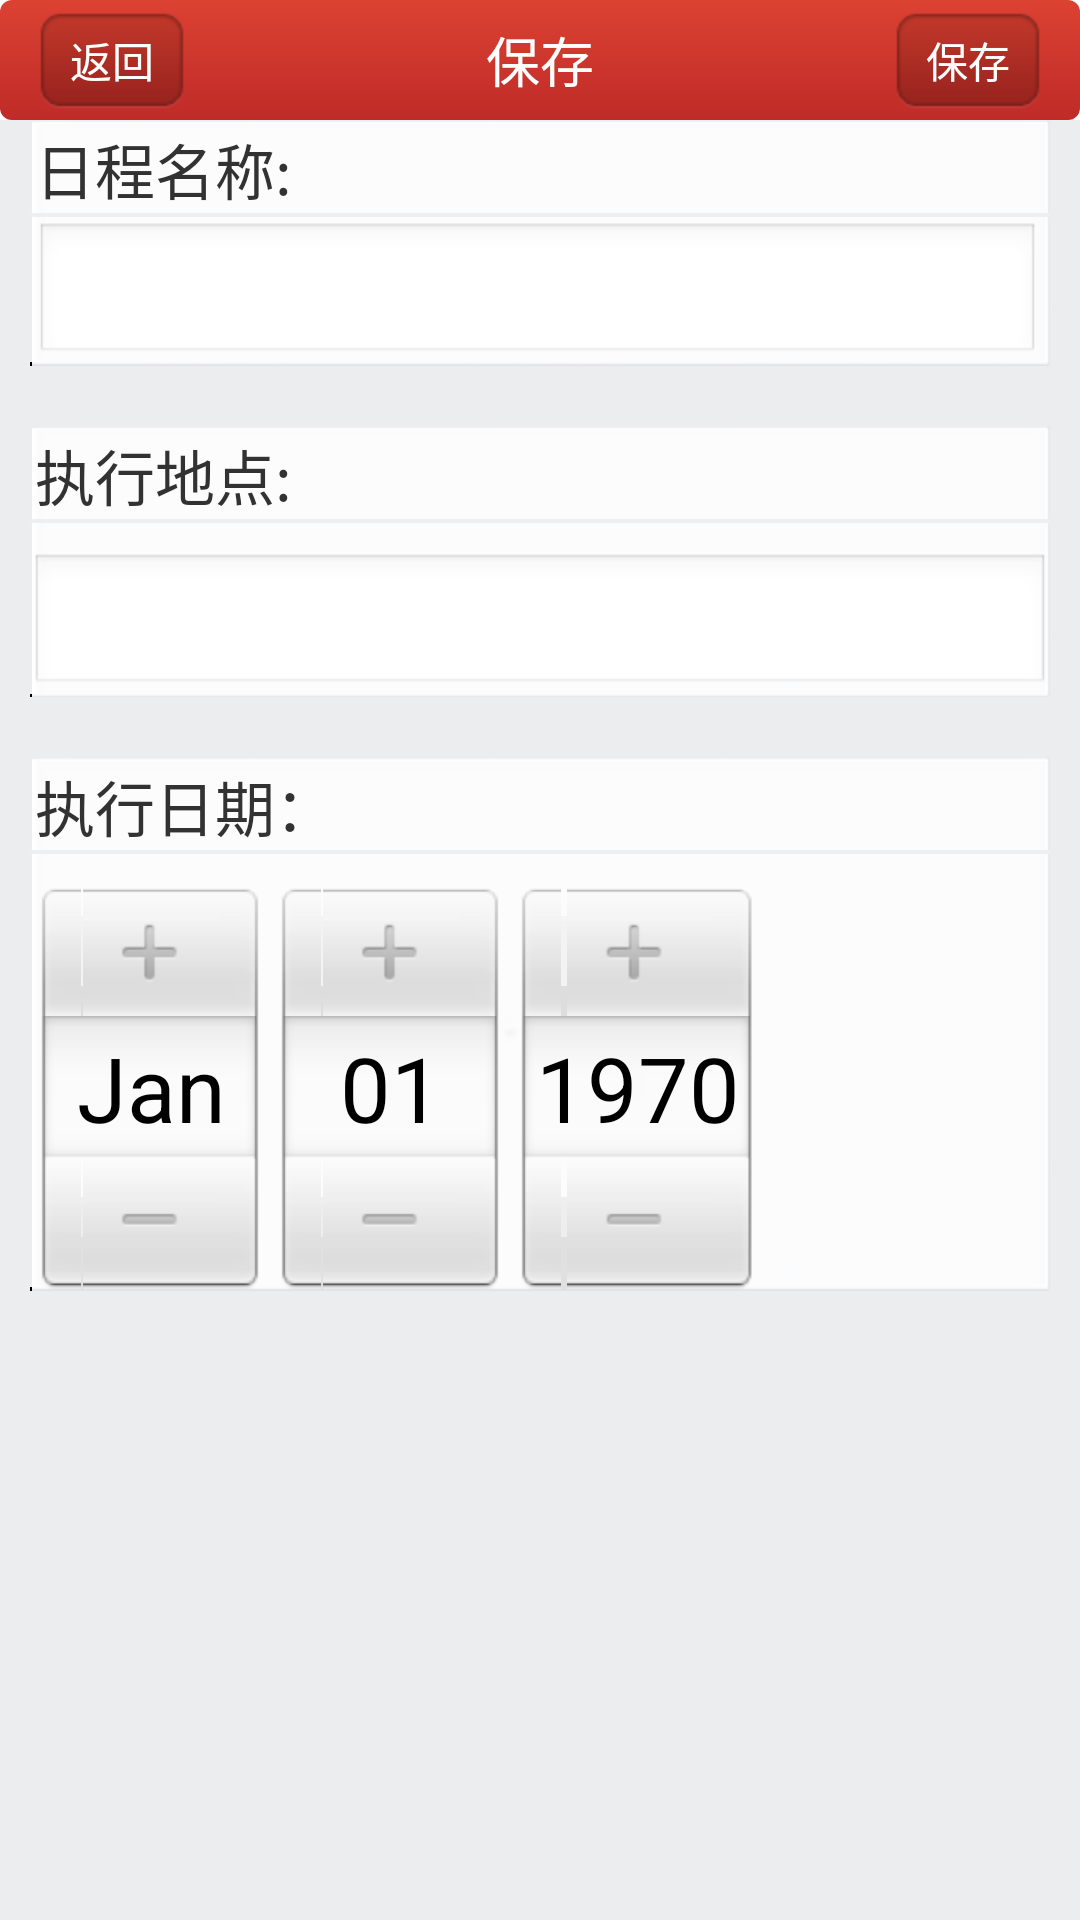

This screen was rendered from an Android layout file. Write that file and the resources it references.
<!-- AndroidManifest.xml: application theme AppTheme -->
<!-- res/layout/setnameanddate.xml -->
<?xml version="1.0" encoding="utf-8"?>
<RelativeLayout xmlns:android="http://schemas.android.com/apk/res/android"
    android:layout_width="match_parent"
    android:layout_height="match_parent" >

    <RelativeLayout
        android:id="@+id/sndlistHeader"
        android:layout_width="fill_parent"
        android:layout_height="wrap_content"
        android:layout_alignParentTop="true"
        android:background="@drawable/topstyle" >

        <TextView
            android:id="@+id/liuchengname1"
            android:layout_width="wrap_content"
            android:layout_height="wrap_content"
            android:layout_centerInParent="true"
            android:text="保存"
            android:textColor="#ffffff"
            android:textSize="18dip" />

        <Button
            android:id="@+id/sndsave"
            android:layout_width="wrap_content"
            android:layout_height="wrap_content"
            android:layout_alignParentRight="true"
            android:background="@drawable/headbutton"
            android:text="保存"
            android:textColor="#ffffff" />

        <Button
            android:id="@+id/sndcancel"
            android:layout_width="wrap_content"
            android:layout_height="wrap_content"
            android:layout_alignParentLeft="true"
            android:background="@drawable/headbutton"
            android:text="返回"
            android:textColor="#ffffff" />
    </RelativeLayout>

    <ScrollView
        android:layout_width="fill_parent"
        android:layout_height="fill_parent"
        android:layout_below="@id/sndlistHeader"
        android:background="#ecedef" >

        <RelativeLayout
            android:layout_width="wrap_content"
            android:layout_height="wrap_content" >

            <LinearLayout
                android:id="@+id/sndnamelinear"
                android:layout_width="fill_parent"
                android:layout_height="wrap_content"
                android:layout_marginLeft="10dp"
                android:layout_marginRight="10dp"
                android:background="@drawable/textbaceground"
                android:orientation="vertical" >

                <TextView
                    android:id="@+id/textView1"
                    android:layout_width="fill_parent"
                    android:layout_height="wrap_content"
                    android:layout_marginLeft="5px"
                    android:layout_marginRight="10px"
                    android:layout_marginTop="5px"
                    android:text="日程名称:"
                    android:textSize="20dip" />

                <ImageView
                    android:layout_width="fill_parent"
                    android:layout_height="wrap_content"
                    android:background="@drawable/hengline" />

                <EditText
                    android:id="@+id/editText1"
                    android:layout_width="fill_parent"
                    android:layout_height="fill_parent"
                    android:layout_alignLeft="@+id/textView1"
                    android:layout_below="@+id/textView1"
                    android:layout_marginLeft="5px"
                    android:layout_marginRight="10px"
                    android:layout_marginTop="5px"
                    android:ems="10"
                    android:textSize="20dip" >
                </EditText>
            </LinearLayout>

            <LinearLayout
                android:id="@+id/sndwherelinear"
                android:layout_width="fill_parent"
                android:layout_height="wrap_content"
                android:layout_below="@id/sndnamelinear"
                android:layout_marginLeft="10dp"
                android:layout_marginRight="10dp"
                android:layout_marginTop="20dp"
                android:background="@drawable/textbaceground"
                android:orientation="vertical" >

                <TextView
                    android:id="@+id/setnameandwhere"
                    android:layout_width="wrap_content"
                    android:layout_height="wrap_content"
                    android:layout_marginLeft="5px"
                    android:layout_marginRight="10px"
                    android:layout_marginTop="5px"
                    android:text="执行地点:"
                    android:textSize="20dip" />

                <ImageView
                    android:layout_width="fill_parent"
                    android:layout_height="wrap_content"
                    android:background="@drawable/hengline" />

                <EditText
                    android:id="@+id/sndwhere"
                    android:layout_width="fill_parent"
                    android:layout_height="fill_parent"
                    android:layout_below="@+id/setnameandwhere"
                    android:layout_marginTop="10dp"
                    android:ems="10"
                    android:textSize="20dip" >
                </EditText>
            </LinearLayout>

            <LinearLayout
                android:id="@+id/snddatelinear"
                android:layout_width="fill_parent"
                android:layout_height="wrap_content"
                android:layout_below="@id/sndwherelinear"
                android:layout_marginLeft="10dp"
                android:layout_marginRight="10dp"
                android:layout_marginTop="20dp"
                android:background="@drawable/textbaceground"
                android:orientation="vertical" >

                <TextView
                    android:id="@+id/textView2"
                    android:layout_width="wrap_content"
                    android:layout_height="wrap_content"
                    android:layout_marginLeft="5px"
                    android:layout_marginRight="10px"
                    android:layout_marginTop="5px"
                    android:text="执行日期："
                    android:textSize="20dip" />

                <ImageView
                    android:layout_width="fill_parent"
                    android:layout_height="wrap_content"
                    android:background="@drawable/hengline" />

                <DatePicker
                    android:id="@+id/datePicker1"
                    android:layout_width="wrap_content"
                    android:layout_height="wrap_content"
                    android:layout_marginTop="10dp" />
            </LinearLayout>
        </RelativeLayout>
    </ScrollView>

</RelativeLayout>
<!-- resources referenced by this layout -->
<resources>
  <!-- drawable headbutton (drawable-hdpi) -->
  <?xml version="1.0" encoding="UTF-8"?>
  <selector xmlns:android="http://schemas.android.com/apk/res/android">
  
      <item android:drawable="@drawable/miui_title_button_p" android:state_pressed="true"/>
      <item android:drawable="@drawable/miui_title_button_p" android:state_focused="true"/>
      <item android:drawable="@drawable/miui_title_button_n"/>
  
  </selector>
  <!-- drawable hengline: png bitmap (drawable-hdpi, 2807 bytes) -->
  <!-- drawable topstyle (drawable) -->
  <?xml version="1.0" encoding="UTF-8"?>
  <shape xmlns:android="http://schemas.android.com/apk/res/android"
      android:shape="rectangle" >
  
      <gradient
          android:angle="90"
          android:endColor="#dc4232"
          android:startColor="#bf2b28" />
  
      <padding
          android:bottom="2dp"
          android:left="7dp"
          android:right="7dp"
          android:top="2dp" />
  
      <corners android:radius="4dp" />
  
  </shape>
  <style name="AppTheme" parent="AppBaseTheme">
  
          
          <item name="android:windowNoTitle">true</item>
      </style>
  <!-- drawable miui_title_button_p: png bitmap (drawable-hdpi, 1570 bytes) -->
  <!-- drawable miui_title_button_n: png bitmap (drawable-hdpi, 1616 bytes) -->
  <style name="AppBaseTheme" parent="android:Theme.Light">
          
      </style>
</resources>
